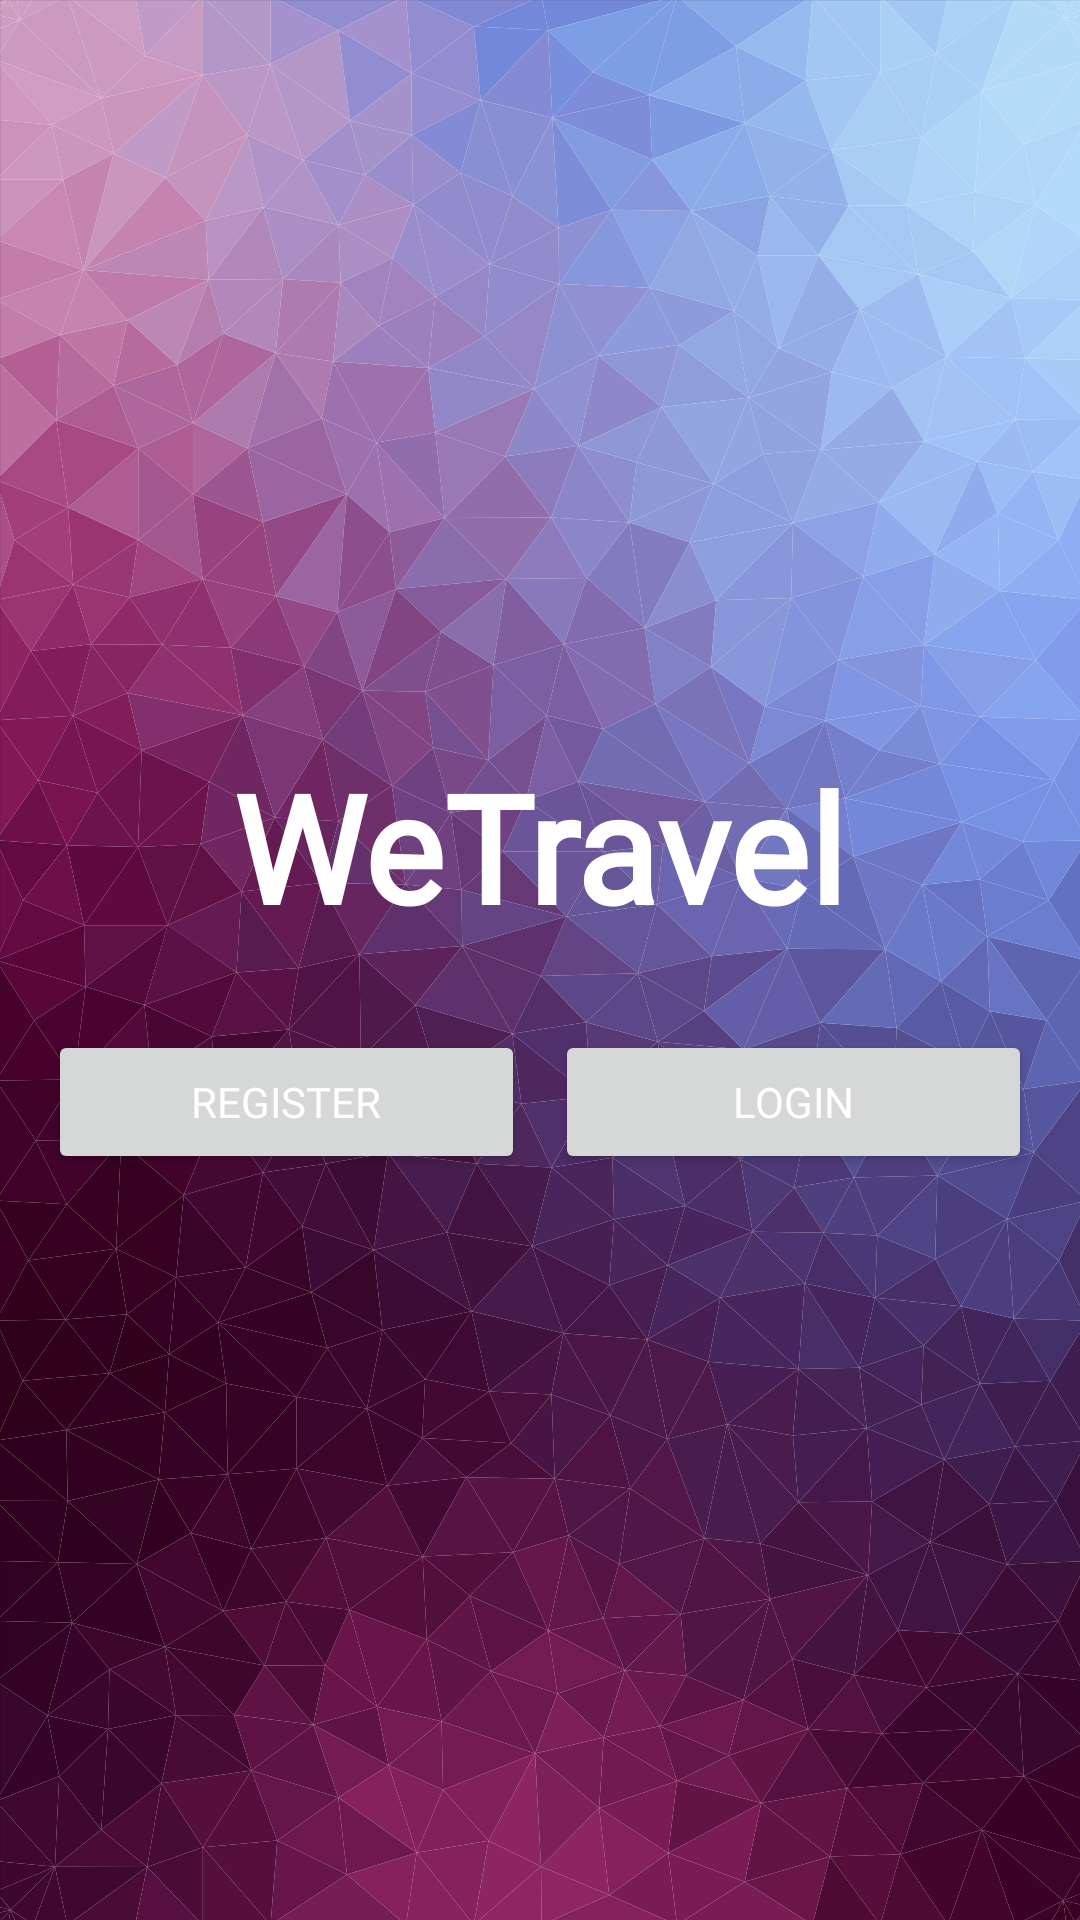

The Android layout XML behind this screen, and the referenced resources:
<!-- AndroidManifest.xml: application theme AppTheme -->
<!-- res/layout/fragment_login_page.xml -->
<?xml version="1.0" encoding="utf-8"?>
<layout xmlns:android="http://schemas.android.com/apk/res/android">

    <LinearLayout
        android:layout_width="match_parent"
        android:layout_height="match_parent"
        android:background="@drawable/ic_gradient"
        android:orientation="vertical">

        <ScrollView
            android:layout_width="match_parent"
            android:layout_height="match_parent">

            <LinearLayout
                android:layout_width="match_parent"
                android:layout_height="wrap_content"
                android:layout_gravity="center"
                android:orientation="vertical">

                <TextView
                    android:layout_width="wrap_content"
                    android:layout_height="wrap_content"
                    android:layout_gravity="center"
                    android:fontFamily="@font/rubik"
                    android:paddingBottom="20dp"
                    android:text="@string/app_name"
                    android:textColor="@color/textColorPrimary"
                    android:textSize="50sp"
                    android:textStyle="bold" />

                <FrameLayout
                    android:id="@+id/frame"
                    android:layout_width="match_parent"
                    android:layout_height="wrap_content" />

                <LinearLayout
                    android:layout_width="match_parent"
                    android:layout_height="match_parent"
                    android:orientation="horizontal">

                    <Button
                        android:id="@+id/register_btn_log"
                        android:layout_width="wrap_content"
                        android:layout_height="wrap_content"
                        android:layout_marginStart="16dp"
                        android:layout_marginTop="8dp"
                        android:layout_marginEnd="5dp"
                        android:layout_weight="5"
                        android:fontFamily="@font/rubik"
                        android:textColor="@color/textColorPrimary"
                        android:text="@string/register" />

                    <Button
                        android:id="@+id/login_btn_log"
                        android:textColor="@color/textColorPrimary"
                        android:layout_width="wrap_content"
                        android:layout_height="wrap_content"
                        android:layout_marginStart="5dp"
                        android:layout_marginTop="8dp"
                        android:layout_marginEnd="16dp"
                        android:layout_weight="5"
                        android:fontFamily="@font/rubik"
                        android:text="@string/login" />
                </LinearLayout>
            </LinearLayout>
        </ScrollView>
    </LinearLayout>
</layout>
<!-- resources referenced by this layout -->
<resources>
  <color name="textColorPrimary">#ffffff</color>
  <!-- drawable ic_gradient: vector/xml drawable (drawable, 182624 chars, omitted) -->
  <string name="app_name">WeTravel</string>
  <string name="login">Login</string>
  <string name="register">Register</string>
  <style name="AppTheme" parent="Theme.MaterialComponents.DayNight.NoActionBar">
          <item name="colorPrimary">@color/primaryColor</item>
          <item name="colorPrimaryDark">@color/primaryDarkColor</item>
          <item name="colorAccent">@color/primaryColor</item>
          <item name="android:statusBarColor">@color/primaryColor</item>
  
          <item name="android:textColorPrimary">#000000</item>
          <item name="android:textColorSecondary">@color/primaryColor</item>
      </style>
  <color name="primaryColor">#8D2563</color>
  <color name="primaryDarkColor">#12005e</color>
</resources>
